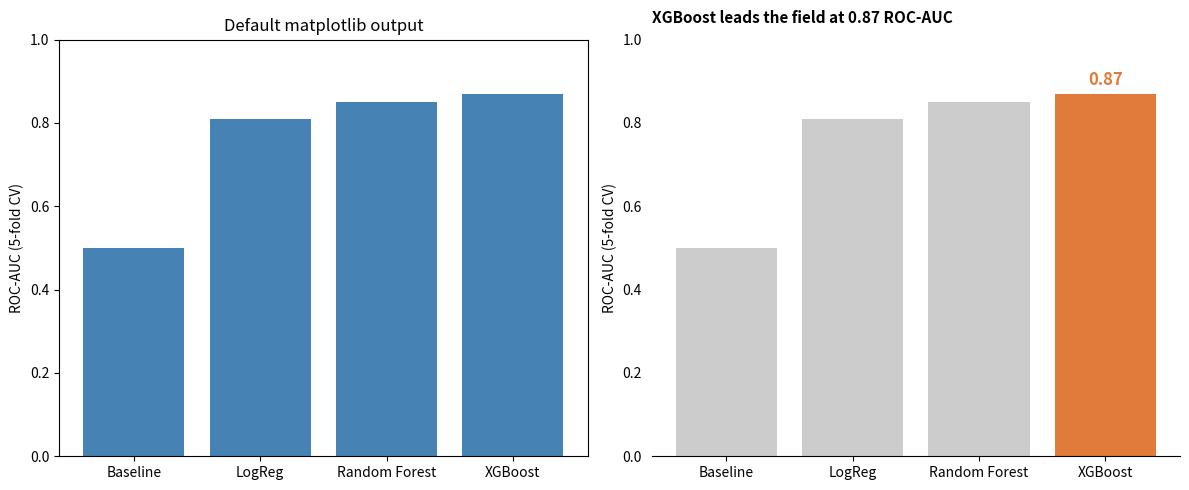

Here is the Python script that generated this plot:
# (Optional) Applying the data-ink cleanup in matplotlib
import matplotlib.pyplot as plt
import numpy as np

models = ['Baseline', 'LogReg', 'Random Forest', 'XGBoost']
roc_auc = [0.50, 0.81, 0.85, 0.87]

fig, axes = plt.subplots(1, 2, figsize=(12, 5))

# Left panel: default matplotlib
axes[0].bar(models, roc_auc, color='steelblue')
axes[0].set_title('Default matplotlib output')
axes[0].set_ylabel('ROC-AUC (5-fold CV)')
axes[0].set_ylim(0, 1.0)

# Right panel: data-ink cleanup applied
ax = axes[1]
colors = ['#cccccc', '#cccccc', '#cccccc', '#e07b39']
ax.bar(models, roc_auc, color=colors, edgecolor='none')
ax.set_title('XGBoost leads the field at 0.87 ROC-AUC',
             fontsize=11, fontweight='bold', loc='left', pad=12)
ax.set_ylabel('ROC-AUC (5-fold CV)')
ax.set_ylim(0, 1.0)

for spine in ['top', 'right', 'left']:
    ax.spines[spine].set_visible(False)
ax.tick_params(left=False)

# Direct label on champion bar
ax.text(3, 0.89, '0.87', ha='center', fontweight='bold',
        fontsize=12, color='#e07b39')

plt.tight_layout()
plt.show()
